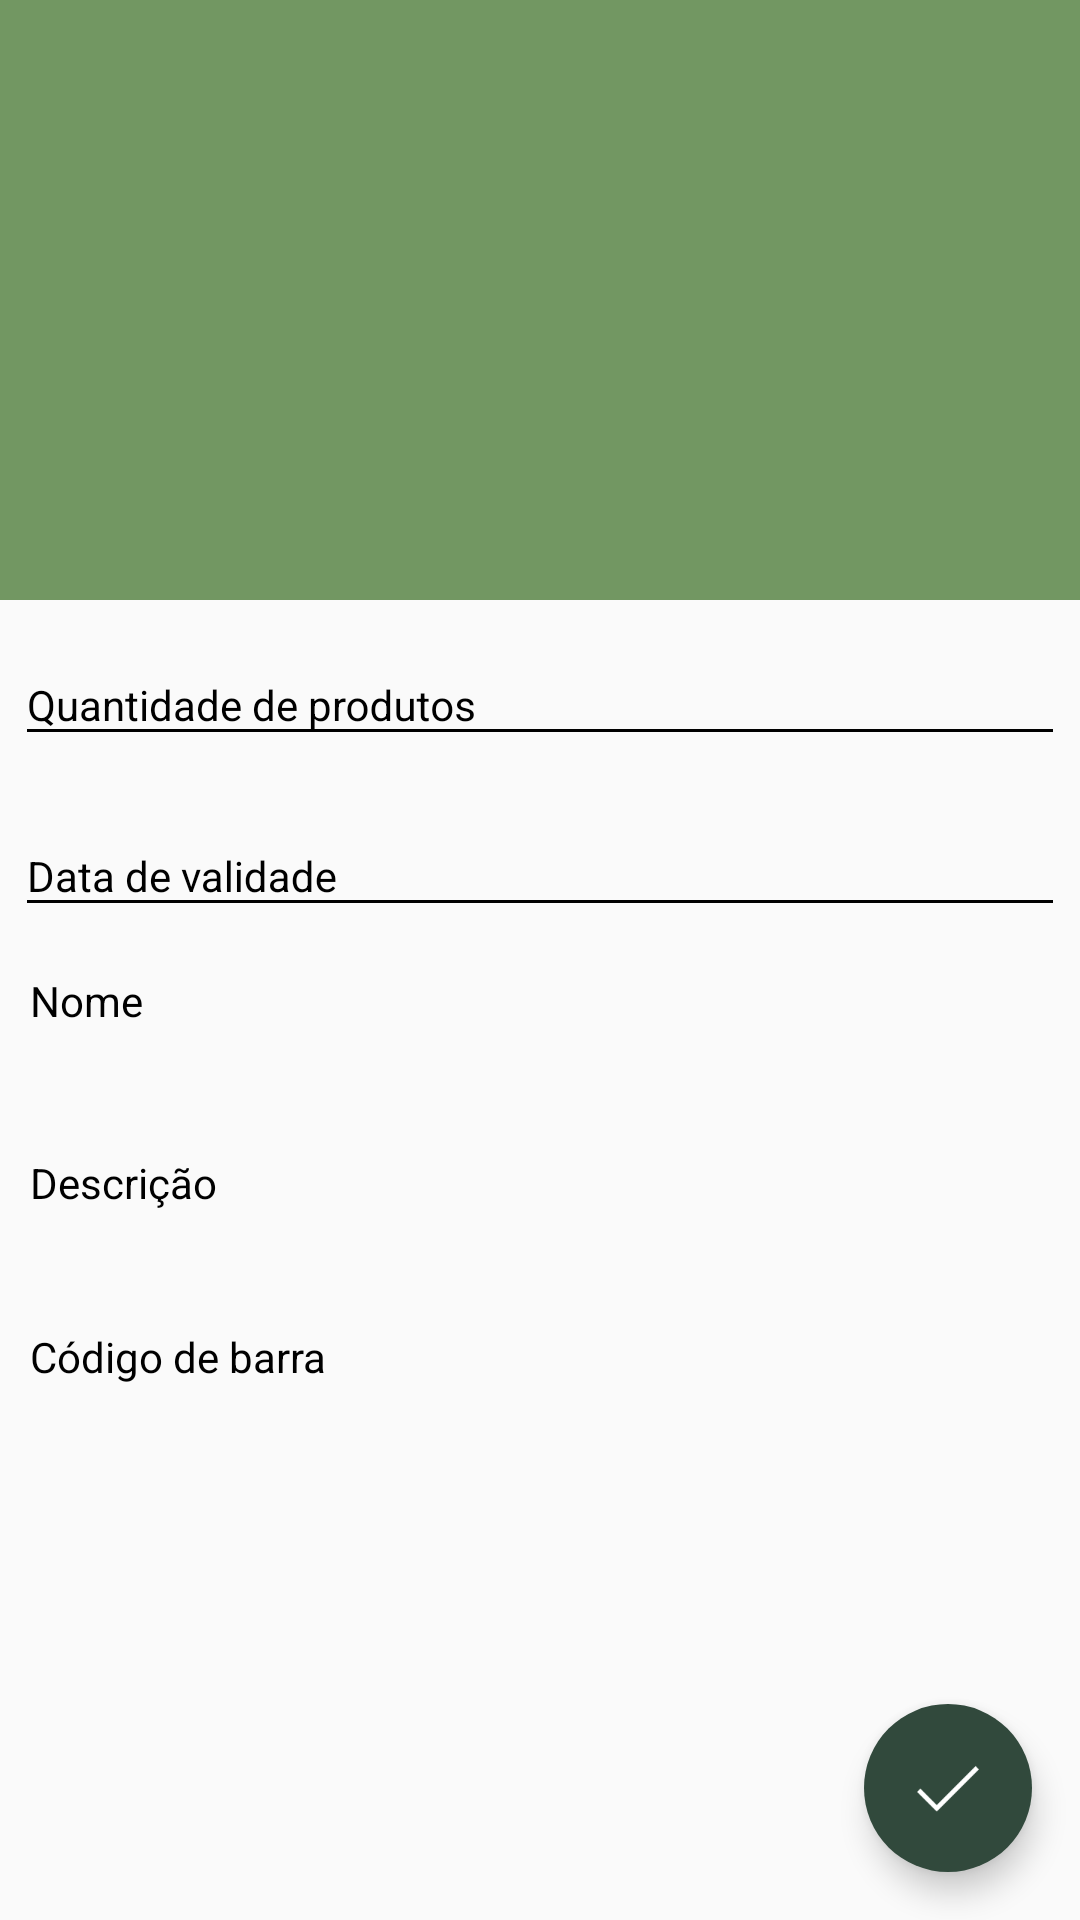

Write the Android layout XML for this screen, with the resource values it uses.
<!-- AndroidManifest.xml: application theme AppTheme -->
<!-- res/layout/product_detail.xml -->
<?xml version="1.0" encoding="utf-8"?>
<android.support.design.widget.CoordinatorLayout xmlns:android="http://schemas.android.com/apk/res/android"
    android:layout_width="match_parent"
    android:layout_height="match_parent"
    xmlns:app="http://schemas.android.com/apk/res-auto"
    android:orientation="vertical"
    android:fitsSystemWindows="true">

    <android.support.design.widget.AppBarLayout
        android:id="@+id/appbarlayout"
        android:layout_width="match_parent"
        android:background="?attr/colorPrimary"
        android:layout_height="wrap_content"
        android:fitsSystemWindows="true">

        <android.support.design.widget.CollapsingToolbarLayout
            android:id="@+id/collapseToolBar"
            android:layout_width="match_parent"
            android:layout_height="match_parent"
            android:fitsSystemWindows="true"
            app:titleEnabled="false"
            app:contentScrim="?attr/colorPrimary"
            app:layout_scrollFlags="scroll|exitUntilCollapsed"
            app:theme="@style/ThemeOverlay.AppCompat.Dark.ActionBar"
            app:popupTheme="@style/ThemeOverlay.AppCompat.Light">

            <FrameLayout
                android:layout_width="match_parent"
                android:layout_height="match_parent" >

                <ImageView
                    android:id="@+id/img"
                    android:layout_width="match_parent"
                    android:layout_height="200dp"
                    app:layout_collapseMode="parallax"
                    android:scaleType="fitXY"/>

                <FrameLayout
                    android:layout_width="match_parent"
                    android:layout_height="match_parent"
                    android:background="@drawable/gradient_bg"/>

            </FrameLayout>

            <android.support.v7.widget.Toolbar
                android:id="@+id/toolbar"
                android:layout_width="match_parent"
                android:layout_height="?attr/actionBarSize"
                app:layout_collapseMode="pin"/>

        </android.support.design.widget.CollapsingToolbarLayout>

    </android.support.design.widget.AppBarLayout>

    <android.support.v4.widget.NestedScrollView
        android:id="@+id/scroll"
        android:layout_width="match_parent"
        android:layout_height="match_parent"
        android:clipToPadding="false"
        app:layout_behavior="@string/appbar_scrolling_view_behavior">

        <FrameLayout
            android:layout_width="match_parent"
            android:layout_height="wrap_content">

            <LinearLayout
                android:layout_width="match_parent"
                android:layout_height="match_parent"
                android:orientation="vertical">

            <android.support.design.widget.TextInputLayout
                android:layout_width="match_parent"
                android:layout_height="wrap_content"
                android:padding="5dp"
                android:theme="@style/TextLabel">

                <EditText
                    android:id="@+id/product_quantity"
                    android:layout_width="match_parent"
                    android:layout_height="wrap_content"
                    android:hint="@string/product_quantity"
                    android:textColor="@color/colorPrimaryDark"
                    android:inputType="number"/>

            </android.support.design.widget.TextInputLayout>

            <android.support.design.widget.TextInputLayout
                android:layout_width="match_parent"
                android:layout_height="wrap_content"
                android:padding="5dp"
                android:theme="@style/TextLabel">

                <EditText
                    android:id="@+id/due_date"
                    android:layout_width="match_parent"
                    android:layout_height="wrap_content"
                    android:hint="@string/due_date"
                    android:textColor="@color/colorPrimaryDark" />

            </android.support.design.widget.TextInputLayout>

                <LinearLayout
                    android:layout_width="match_parent"
                    android:layout_height="wrap_content"
                    android:orientation="vertical"
                    android:padding="5dp">

                    <TextView
                        android:layout_width="match_parent"
                        android:layout_height="wrap_content"
                        android:text="@string/name"
                        android:padding="5dp"
                        android:textColor="@android:color/background_dark"/>

                     <TextView
                       android:id="@+id/name"
                       android:layout_width="match_parent"
                       android:layout_height="wrap_content"
                       android:textSize="16dp"
                       fontPath="fonts/Nexa-Bold.ttf"
                       android:textStyle="normal|bold"
                       android:padding="5dp"
                       android:textColor="@android:color/background_dark"/>

                     <TextView
                       android:layout_width="match_parent"
                       android:layout_height="wrap_content"
                       android:text="@string/description"
                       android:padding="5dp"
                       android:textColor="@android:color/background_dark"/>

                     <TextView
                       android:id="@+id/description"
                       android:layout_width="match_parent"
                       android:layout_height="wrap_content"
                       android:textSize="14dp"
                       fontPath="fonts/Nexa-Bold.ttf"
                       android:textStyle="normal|bold"
                       android:padding="5dp"
                       android:textColor="@android:color/background_dark"/>

                   <TextView
                      android:layout_width="match_parent"
                      android:layout_height="wrap_content"
                      android:text="@string/barcode"
                      android:padding="5dp"
                      android:textColor="@android:color/background_dark"/>

                    <TextView
                      android:id="@+id/barcode"
                      android:layout_width="match_parent"
                      android:layout_height="wrap_content"
                      android:textSize="14dp"
                      fontPath="fonts/Nexa-Bold.ttf"
                      android:textStyle="normal|bold"
                      android:padding="5dp"
                      android:textColor="@android:color/background_dark"/>

                 </LinearLayout>

            </LinearLayout>

        </FrameLayout>

    </android.support.v4.widget.NestedScrollView>

    <android.support.design.widget.FloatingActionButton
        android:id="@+id/fab"
        app:fabSize="auto"
        android:layout_width="wrap_content"
        android:layout_height="wrap_content"
        android:layout_margin="16dp"
        app:borderWidth="0dp"
        app:elevation="6dp"
        app:backgroundTint="@color/colorPrimaryDark"
        android:src="@drawable/check"
        app:layout_anchor="@id/scroll"
        app:layout_anchorGravity="bottom|right|end"/>

</android.support.design.widget.CoordinatorLayout>
<!-- resources referenced by this layout -->
<resources>
  <color name="colorPrimaryDark">#31493C</color>
  <!-- drawable check: png bitmap (drawable, 1059 bytes) -->
  <string name="barcode">Código de barra</string>
  <string name="description">Descrição</string>
  <string name="due_date">Data de validade</string>
  <string name="name">Nome</string>
  <string name="product_quantity">Quantidade de produtos</string>
  <style name="TextLabel" parent="TextAppearance.AppCompat">
          
          <item name="android:textColorHint">@android:color/background_dark</item>
          <item name="android:textSize">14sp</item>
          
          <item name="colorAccent">@android:color/background_dark</item>
          <item name="colorControlNormal">@android:color/background_dark</item>
          <item name="colorControlActivated">@android:color/background_dark</item>
      </style>
  <style name="AppTheme" parent="Theme.AppCompat.Light.NoActionBar">
          <item name="colorPrimary">@color/colorPrimary</item>
          <item name="colorPrimaryDark">@color/colorPrimaryDark</item>
          <item name="colorAccent">@color/colorAccent</item>
          <item name="windowActionBar">false</item>
          <item name="windowNoTitle">true</item>
      </style>
  <color name="colorPrimary">#729762</color>
  <color name="colorAccent">#ffffff</color>
</resources>
